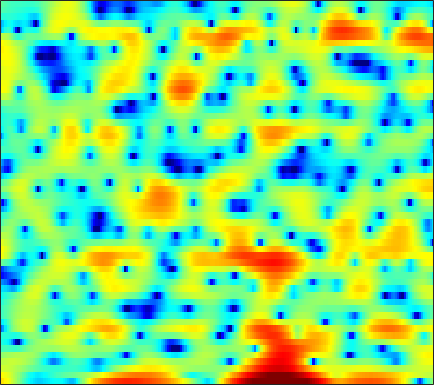

The data file committed next to this chart (first rows):
6.5756, 6.1758, 5.5504, 4.8067, 4.1798, 3.2637, 2.253, 1.4386, 0.28086, -0.92619, -2.134, -3.0176, -4.1706, -5.2088, -5.8904, -6.616, -7.1026, -7.2954, -7.3398, -7.1306, -6.7524, -6.4302, -5.9994, -5.6054
5.442, 5.125, 4.634, 4.064, 3.587, 2.88, 2.099, 1.469, 0.5737, -0.381, -1.379, -2.143, -3.166, -4.15, -4.819, -5.55, -6.022, -6.175, -6.096, -5.761, -5.264, -4.839, -4.261, -3.698
3.21, 3.178, 3.086, 2.934, 2.782, 2.529, 2.227, 1.969, 1.591, 1.182, 0.7439, 0.4038, -0.06091, -0.529, -0.8751, -1.328, -1.761, -2.069, -2.453, -2.795, -3.1, -3.285, -3.474, -3.588
2.158, 2.394, 2.635, 2.795, 2.863, 2.892, 2.851, 2.779, 2.626, 2.412, 2.133, 1.879, 1.48, 0.9988, 0.581, -0.06541, -0.8329, -1.502, -2.535, -3.772, -5.245, -6.522, -8.4, -10.22
0.3438, 0.6846, 1.053, 1.331, 1.488, 1.647, 1.763, 1.825, 1.882, 1.907, 1.895, 1.856, 1.756, 1.577, 1.383, 1.038, 0.5684, 0.1266, -0.5981, -1.492, -2.555, -3.447, -4.669, -5.71
-2.694, -2.511, -2.439, -2.531, -2.677, -2.885, -3.029, -3.02, -2.809, -2.363, -1.75, -1.25, -0.5986, -0.0301, 0.3237, 0.6841, 0.9265, 1.04, 1.11, 1.105, 1.051, 0.997, 0.9464, 0.9409
-4.268, -4.371, -4.84, -5.791, -6.932, -9.286, -13.41, -19.24, -20.95, -12.17, -7.66, -5.428, -3.279, -1.761, -0.909, -0.06141, 0.5219, 0.8398, 1.155, 1.395, 1.607, 1.77, 2.008, 2.266
-3.808, -3.792, -3.764, -3.796, -3.872, -4.068, -4.216, -4.183, -3.795, -2.998, -1.986, -1.23, -0.3814, 0.2075, 0.4435, 0.5047, 0.2674, -0.06512, -0.6394, -1.173, -1.394, -1.236, -0.6129, 0.2736
-11.73, -9.547, -6.27, -3.729, -2.259, -0.7481, 0.4174, 1.123, 1.884, 2.478, 2.914, 3.13, 3.211, 3.026, 2.669, 1.842, 0.5086, -0.9378, -3.781, -8.491, -17.2, -14.31, -7.275, -3.603
-6.414, -5.743, -4.266, -2.647, -1.518, -0.2051, 0.8823, 1.554, 2.273, 2.805, 3.151, 3.291, 3.31, 3.141, 2.871, 2.333, 1.609, 0.9684, 0.04851, -0.8195, -1.467, -1.74, -1.915, -2.014
-2.844, -2.506, -1.933, -1.265, -0.7382, -0.04042, 0.6164, 1.054, 1.569, 1.98, 2.275, 2.41, 2.472, 2.424, 2.307, 2.056, 1.704, 1.389, 0.9173, 0.4095, -0.1135, -0.5118, -1.063, -1.666
-3.089, -2.61, -1.968, -1.327, -0.8598, -0.2602, 0.3043, 0.6943, 1.16, 1.553, 1.857, 2.023, 2.164, 2.196, 2.151, 1.998, 1.738, 1.477, 1.059, 0.5631, 0.00114, -0.4428, -1.032, -1.605
-4.116, -3.434, -2.612, -1.871, -1.349, -0.6921, -0.07024, 0.3772, 0.9418, 1.45, 1.9, 2.184, 2.482, 2.644, 2.676, 2.592, 2.349, 2.058, 1.514, 0.7988, -0.07467, -0.8203, -1.877, -2.873
-4.978, -4.34, -3.663, -3.115, -2.731, -2.177, -1.546, -0.9762, -0.1371, 0.7479, 1.607, 2.196, 2.859, 3.361, 3.612, 3.747, 3.645, 3.394, 2.797, 1.858, 0.5003, -0.8897, -3.458, -7.289
-6.75, -6.757, -7.089, -7.74, -8.388, -9.147, -9.011, -7.979, -5.857, -3.553, -1.51, -0.208, 1.208, 2.307, 2.932, 3.51, 3.803, 3.837, 3.635, 3.136, 2.347, 1.562, 0.2818, -1.107
-9.963, -10.48, -11.41, -12.8, -14.4, -17.64, -20.24, -17.27, -12.13, -8.238, -5.372, -3.698, -1.857, -0.402, 0.4636, 1.389, 2.062, 2.424, 2.733, 2.851, 2.821, 2.732, 2.555, 2.341
-15.83, -15.54, -14.24, -13.08, -12.43, -11.7, -10.88, -10.11, -8.85, -7.396, -5.939, -4.892, -3.536, -2.294, -1.462, -0.4922, 0.3406, 0.8735, 1.474, 1.975, 2.368, 2.602, 2.863, 3.07
-14.11, -13.17, -11.17, -9.702, -8.992, -8.44, -8.175, -8.035, -7.891, -7.59, -6.969, -6.268, -5.17, -4.039, -3.212, -2.195, -1.32, -0.7316, -0.0156, 0.671, 1.354, 1.843, 2.458, 3.032
-0.5541, -1.159, -1.836, -2.492, -3.092, -4.151, -5.675, -7.275, -10.18, -13.93, -14.74, -12.1, -8.557, -6.196, -4.993, -3.977, -3.443, -3.239, -2.976, -2.445, -1.44, -0.4269, 0.9903, 2.257
5.071, 4.367, 3.368, 2.274, 1.344, -0.07743, -1.813, -3.344, -5.564, -7.565, -8.21, -7.541, -6.228, -5.167, -4.744, -4.883, -5.963, -7.71, -12.34, -22.83, -11.15, -6.282, -2.279, 0.2668
5.437, 4.837, 3.982, 3.057, 2.32, 1.29, 0.2144, -0.578, -1.56, -2.36, -2.923, -3.149, -3.36, -3.469, -3.596, -3.891, -4.418, -4.895, -5.436, -5.401, -4.52, -3.409, -1.861, -0.5504
4.128, 3.711, 3.111, 2.426, 1.86, 1.026, 0.1548, -0.5238, -1.401, -2.182, -2.777, -3.073, -3.199, -3.13, -2.996, -2.733, -2.423, -2.184, -1.841, -1.416, -0.9742, -0.6039, -0.1221, 0.2704
2.295, 2.243, 2.072, 1.726, 1.323, 0.5693, -0.4414, -1.388, -2.905, -4.591, -6.114, -6.729, -6.339, -5.015, -3.875, -2.457, -1.282, -0.5629, 0.1897, 0.7485, 1.173, 1.367, 1.516, 1.548
-0.4703, 0.3272, 0.9686, 1.206, 1.127, 0.6804, -0.2348, -1.267, -3.268, -6.406, -11.51, -16.77, -11.79, -6.397, -3.757, -1.343, 0.3103, 1.198, 2.043, 2.536, 2.753, 2.754, 2.541, 2.114
-2.533, -1.482, -0.492, 0.144, 0.4209, 0.5444, 0.3991, 0.1343, -0.3798, -0.9858, -1.438, -1.534, -1.178, -0.3858, 0.3491, 1.293, 2.066, 2.503, 2.868, 2.979, 2.783, 2.465, 1.742, 0.6611
-3.74, -3.371, -2.686, -1.91, -1.323, -0.6147, -0.01114, 0.336, 0.6986, 0.9708, 1.196, 1.392, 1.651, 1.95, 2.171, 2.426, 2.607, 2.67, 2.612, 2.387, 1.945, 1.444, 0.5309, -0.7318
-8.805, -8.944, -7.604, -5.485, -3.946, -2.179, -0.7928, 0.03876, 0.8903, 1.519, 1.964, 2.199, 2.415, 2.528, 2.552, 2.527, 2.443, 2.33, 2.12, 1.804, 1.403, 0.9971, 0.3426, -0.4792
-14.31, -16.17, -11.05, -6.627, -4.28, -1.968, -0.2874, 0.6623, 1.598, 2.21, 2.562, 2.651, 2.608, 2.394, 2.162, 1.805, 1.442, 1.204, 0.9661, 0.7831, 0.6026, 0.457, 0.1753, -0.1983
-2.913, -2.818, -2.191, -1.161, -0.2735, 0.8649, 1.841, 2.418, 2.978, 3.251, 3.228, 3.007, 2.427, 1.5, 0.6227, -0.744, -2.016, -2.623, -2.699, -2.123, -1.459, -1.048, -0.78, -0.7856
-0.1534, 0.1728, 0.7294, 1.396, 1.932, 2.636, 3.243, 3.62, 3.937, 4.004, 3.75, 3.334, 2.354, 0.8012, -0.9264, -4.395, -10.81, -25.28, -12.41, -6.262, -3.424, -2.304, -1.648, -1.789
-2.523, -1.821, -0.9011, -0.008042, 0.6338, 1.459, 2.225, 2.715, 3.212, 3.499, 3.525, 3.34, 2.817, 1.956, 1.116, -0.1923, -1.423, -1.997, -2.047, -1.499, -0.8857, -0.6301, -0.7127, -1.411
-7.897, -7.013, -6.089, -5.108, -4.227, -2.906, -1.544, -0.616, 0.4659, 1.294, 1.867, 2.118, 2.263, 2.199, 2.069, 1.825, 1.589, 1.462, 1.347, 1.315, 1.257, 1.168, 0.9032, 0.4571
-11.27, -12.51, -15.01, -16.29, -13.87, -9.714, -6.435, -4.539, -2.629, -1.231, -0.2396, 0.2958, 0.7951, 1.092, 1.226, 1.333, 1.392, 1.443, 1.524, 1.616, 1.694, 1.748, 1.785, 1.772
-9.079, -10.54, -12.65, -13.4, -12.09, -9.282, -6.694, -5.113, -3.453, -2.244, -1.423, -0.9819, -0.6437, -0.4533, -0.4046, -0.3635, -0.2863, -0.1906, 0.07535, 0.4387, 0.9005, 1.26, 1.731, 2.153
-4.401, -4.857, -5.202, -5.204, -4.939, -4.331, -3.572, -3.003, -2.338, -1.88, -1.629, -1.626, -1.854, -2.352, -2.856, -3.608, -4.16, -4.221, -3.691, -2.579, -1.269, -0.3127, 0.8339, 1.815
-2.463, -2.603, -2.6, -2.448, -2.275, -1.969, -1.655, -1.45, -1.287, -1.267, -1.46, -1.811, -2.568, -3.889, -5.37, -8.438, -14.11, -20.79, -13.22, -7.35, -3.903, -2.084, -0.2478, 1.147
-4.268, -3.82, -3.094, -2.377, -1.93, -1.481, -1.189, -1.068, -0.9987, -1.018, -1.188, -1.386, -1.864, -2.585, -3.365, -4.609, -5.811, -6.151, -5.492, -3.987, -2.443, -1.48, -0.4457, 0.3829
-10.52, -7.15, -4.424, -2.822, -2.092, -1.636, -1.593, -1.732, -1.951, -2.045, -1.814, -1.451, -0.9146, -0.4118, -0.1128, 0.1281, 0.274, 0.3836, 0.4905, 0.5194, 0.3095, -0.0448, -0.9109, -2.109
-5.662, -4.543, -3.23, -2.414, -2.22, -2.522, -3.603, -5.038, -7.979, -10.93, -8.879, -5.892, -2.657, -0.4597, 0.7416, 1.862, 2.578, 2.859, 2.973, 2.714, 2.02, 1.115, -0.8235, -4.061
-4.34, -3.851, -3.345, -3.122, -3.211, -3.713, -4.753, -5.947, -7.952, -9.363, -8.173, -6.164, -3.572, -1.527, -0.3302, 0.8576, 1.665, 2.04, 2.29, 2.254, 1.982, 1.628, 1.049, 0.4992
-4.681, -4.068, -3.487, -3.161, -3.047, -3.082, -3.28, -3.443, -3.594, -3.532, -3.107, -2.616, -1.772, -0.8758, -0.2628, 0.4492, 0.9821, 1.292, 1.526, 1.615, 1.591, 1.517, 1.397, 1.304
-3.538, -2.964, -2.417, -2.07, -1.923, -1.839, -1.819, -1.805, -1.736, -1.551, -1.254, -0.9555, -0.4863, 0.0106, 0.3574, 0.7681, 1.077, 1.229, 1.333, 1.334, 1.237, 1.137, 0.9795, 0.8384
-0.9272, -0.5424, -0.2524, -0.1914, -0.2931, -0.5456, -0.8489, -1.063, -1.208, -1.108, -0.771, -0.3794, 0.1851, 0.7258, 1.085, 1.427, 1.615, 1.621, 1.506, 1.231, 0.8327, 0.483, -0.004392, -0.4511
2.576, 2.739, 2.665, 2.22, 1.638, 0.4995, -1.042, -2.342, -3.76, -3.869, -2.558, -1.293, 0.2248, 1.357, 1.949, 2.398, 2.493, 2.361, 1.893, 1.122, 0.1007, -0.824, -2.163, -3.464
5.047, 5.083, 4.808, 4.107, 3.251, 1.517, -1.204, -4.296, -11.17, -11.78, -5.157, -2.252, 0.1837, 1.612, 2.213, 2.557, 2.415, 2.043, 1.137, -0.2235, -2.116, -3.959, -7.168, -11.57
4.665, 4.794, 4.703, 4.305, 3.794, 2.857, 1.702, 0.815, -0.1246, -0.503, -0.2533, 0.1126, 0.5991, 0.898, 0.9274, 0.6936, 0.1401, -0.5245, -1.691, -3.231, -5.248, -7.123, -10.15, -13.81
3.719, 4.069, 4.298, 4.273, 4.104, 3.725, 3.226, 2.812, 2.257, 1.739, 1.271, 0.9317, 0.4439, -0.1317, -0.6312, -1.445, -2.399, -3.231, -4.447, -5.817, -7.332, -8.523, -10.18, -11.8
3.503, 3.992, 4.389, 4.532, 4.499, 4.287, 3.915, 3.539, 2.935, 2.231, 1.401, 0.7133, -0.3113, -1.465, -2.412, -3.744, -5.146, -6.154, -7.462, -8.692, -9.78, -10.5, -11.36, -12.07
4.176, 4.551, 4.843, 4.923, 4.855, 4.599, 4.165, 3.725, 2.992, 2.087, 0.9841, 0.001895, -1.496, -3.256, -4.762, -6.959, -9.283, -10.89, -12.68, -13.73, -14.26, -14.54, -14.88, -14.95
5.101, 5.221, 5.251, 5.129, 4.938, 4.561, 4.027, 3.528, 2.721, 1.71, 0.4905, -0.5987, -2.355, -4.574, -6.609, -10.1, -14.97, -20.34, -29.24, -22.77, -19.81, -19.45, -20.47, -22.71
5.63, 5.509, 5.273, 4.94, 4.624, 4.123, 3.535, 3.039, 2.285, 1.408, 0.3781, -0.5068, -1.929, -3.642, -5.172, -7.536, -10.27, -12.26, -14.24, -14.92, -15.09, -15.49, -16.75, -18.48
5.335, 5.033, 4.591, 4.082, 3.643, 2.977, 2.292, 1.794, 1.201, 0.7121, 0.2414, -0.1614, -0.7694, -1.49, -2.141, -3.089, -4.003, -4.635, -5.315, -5.794, -6.105, -6.262, -6.428, -6.436
2.599, 2.337, 2.024, 1.521, 0.9088, -0.2864, -1.781, -2.809, -3.345, -2.808, -1.909, -1.365, -0.9175, -0.8215, -0.8559, -0.9742, -1.02, -0.9757, -0.733, -0.3635, 0.04656, 0.3445, 0.7218, 1.033
-8.053, -5.981, -3.889, -3.22, -3.589, -5.329, -9.235, -15.31, -20.46, -10.24, -6.34, -4.829, -3.993, -4.015, -4.336, -4.747, -4.555, -3.739, -2.147, -0.4594, 1.039, 1.979, 3.012, 3.779
-8.899, -7.556, -5.808, -4.891, -4.762, -5.162, -5.969, -6.54, -6.836, -6.49, -6.068, -5.972, -6.473, -7.933, -10.13, -16.39, -27.04, -13.58, -7.064, -3.295, -0.7074, 0.7573, 2.257, 3.367
-3.543, -3.646, -3.646, -3.608, -3.625, -3.761, -3.962, -4.12, -4.318, -4.514, -4.76, -5.05, -5.576, -6.332, -6.971, -7.6, -7.412, -6.521, -4.739, -2.814, -1.06, 0.09932, 1.396, 2.454
-1.903, -2.158, -2.437, -2.661, -2.797, -2.958, -3.108, -3.223, -3.377, -3.552, -3.724, -3.859, -4.038, -4.183, -4.217, -4.104, -3.756, -3.322, -2.555, -1.643, -0.675, 0.0434, 0.9599, 1.796
-1.316, -1.705, -2.135, -2.454, -2.617, -2.738, -2.804, -2.841, -2.892, -2.955, -3.04, -3.095, -3.166, -3.17, -3.118, -2.951, -2.647, -2.343, -1.828, -1.227, -0.5734, -0.0704, 0.6202, 1.303
